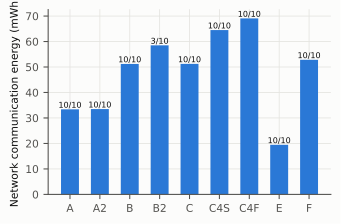

Source data for this figure (header and first rows):
configuration, communication_mWh, delivered, generated, tx_frames, control_tx_frames, relay_forwards, upper_bound_energy_share
A, 33.39, 10, 10, 10, 0, 0, 0.9046
A2, 33.48, 10, 10, 10, 10, 0, 0.901
B, 51.22, 10, 10, 20, 0, 10, 0.8756
B2, 58.5, 3, 10, 51, 36, 19, 0.7168
C, 51.24, 10, 10, 20, 0, 10, 0.8751
C4S, 64.5, 10, 10, 10, 0, 0, 0.9506
C4F, 69.08, 10, 10, 30, 0, 20, 0.8611
E, 19.47, 10, 10, 10, 0, 0, 0.001403
F, 52.83, 10, 10, 10, 0, 0, 0.5716
